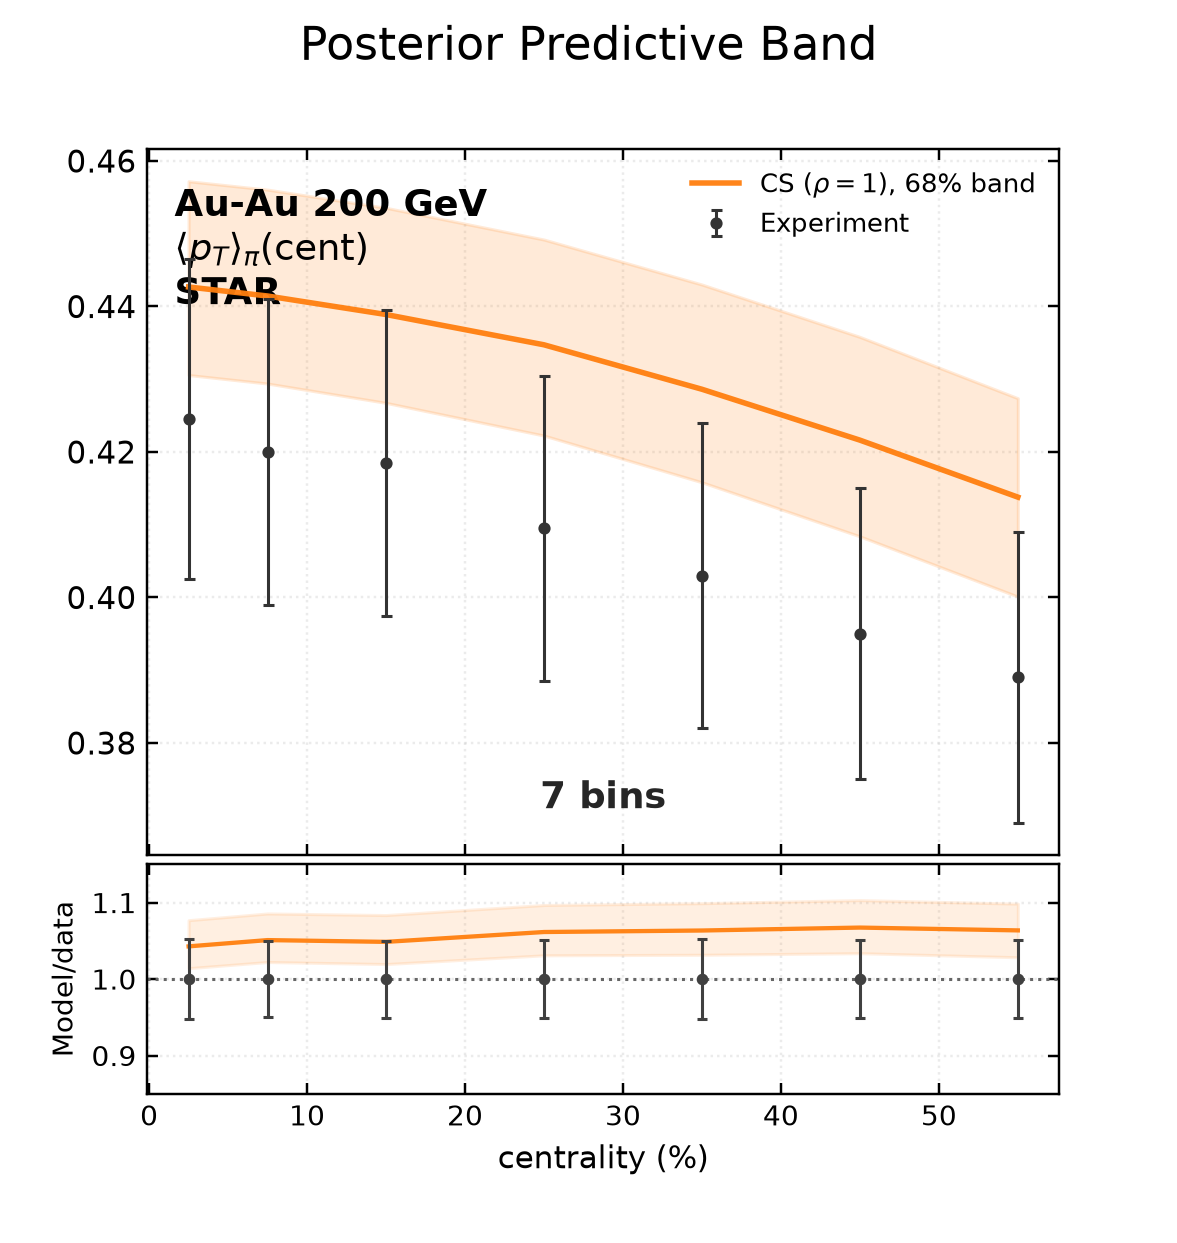

Values plotted in this chart, from the file beside it:
bin_low, bin_high, experiment, experimental_std, q16, median, q84
0, 5, 0.4245, 0.022, 0.4306, 0.4427, 0.4572
5, 10, 0.42, 0.021, 0.4294, 0.4414, 0.4561
10, 20, 0.4185, 0.021, 0.4267, 0.4389, 0.4536
20, 30, 0.4095, 0.021, 0.4223, 0.4347, 0.4492
30, 40, 0.403, 0.021, 0.4158, 0.4286, 0.443
40, 50, 0.395, 0.02, 0.4084, 0.4216, 0.4358
50, 60, 0.389, 0.02, 0.4001, 0.4138, 0.4274
